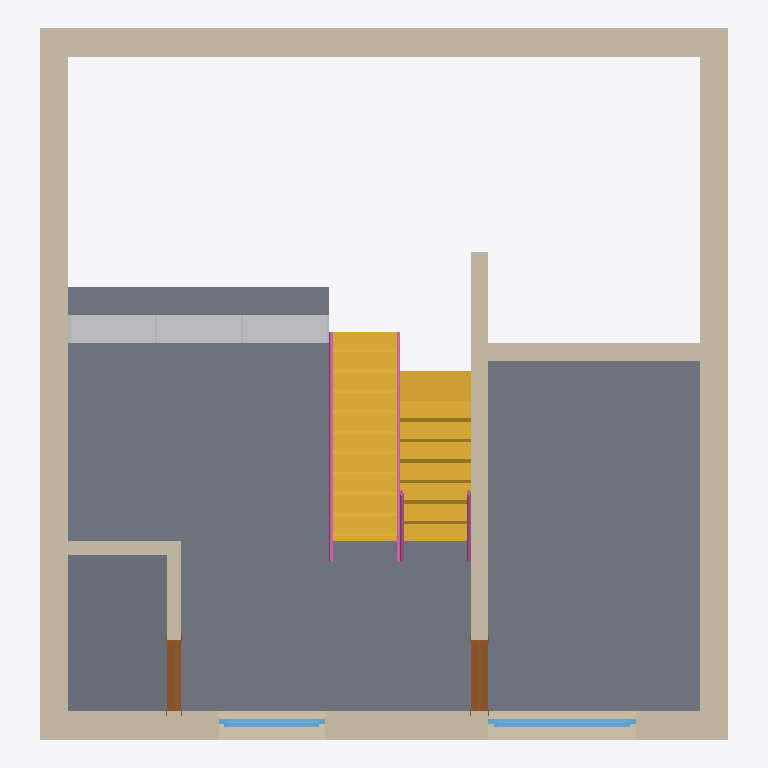
Plan cut of the same IFC building model at storey '0. Küche,Esszimmer' (level 0.00 m, cut at 1.40 m), seen from above with north up, elements coloured by IFC class: 8 walls (beige), 4 railings (pink), 3 slabs (grey), 2 stairs (yellow), 2 doors (brown), 2 windows (light blue), 1 other element (light grey). Cut surfaces are drawn darker.
Extent 9.7 m × 10.1 m × 10.3 m (x, y, z). Storeys (3): -1. Arbeitsraum,Eingang at -1.80 m; 0. Küche,Esszimmer at 0.00 m; 1. Wohnzimmer,Lounge at 1.80 m. Elements (33): 9 IfcWallStandardCase, 6 IfcRailing, 6 IfcSlab, 5 IfcWindow, 4 IfcStair, 2 IfcDoor, 1 IfcFurnishingElement.

HEADER;
FILE_DESCRIPTION((''),'2;1');
FILE_NAME('','2019-07-19T11:18:26',(''),(''),'','BIMserver','');
FILE_SCHEMA(('IFC2X3'));
ENDSEC;
DATA;
#4995=IFCPROJECT('0oak57XEi3dakEWwXfabQo',#68,'Projekt',$,$,$,$,(#429,#1681),#1935);
#4996=IFCSITE('19sIkKf_yGVtKoJrsP451t',#68,'Gelände',$,$,#2809,$,$,.ELEMENT.,$,$,$,$,$);
#6414=IFCBUILDING('0_AFMRgwTObUE_Q$mvLH6L',#68,'Gr,an.schnittlayout',$,$,#6397,$,$,.ELEMENT.,$,$,$);
#4386=IFCBUILDINGSTOREY('1sRCQdcHURWMUTyPMonoe6',#68,'1. Wohnzimmer,Lounge',$,$,#2580,$,'1. wohnzimmer',.ELEMENT.,1800.0);
#2805=IFCBUILDINGSTOREY('3Psmrpwf$0rUhU3xp18D6G',#68,'0. Küche,Esszimmer',$,$,#164,$,'0. küche',.ELEMENT.,0.0);
#6012=IFCBUILDINGSTOREY('0GHwB6n0e0E2Ue363nZ_QL',#68,'-1. Arbeitsraum,Eingang',$,$,#5106,$,'-1. arbeitsraum',.ELEMENT.,-1800.0);
#296=IFCSLAB('1x4hspMvzFJuttAgTg23JV',#68,'Decke-001',$,$,#173,#3651,'7B12BDB3-5B9F-4F4F-8D-F7-2AA76A0834DF',.FLOOR.);
#2803=IFCSLAB('1QYAPisyf8ffTW_LyQDwsj',#68,'Decke-009',$,$,#2813,#2832,'5A88A66C-DBCA-48A6-97-60-F95F1A37ADAD',.FLOOR.);
#1452=IFCWALLSTANDARDCASE('0htNcXKvr4tOUg3fMbgFoq',#68,'Wand-001',$,$,#2365,#1255,'2BDD79A1-539D-44DD-87-AA-0E95A5A8FCB4');
#1380=IFCWALLSTANDARDCASE('3lSsoZKfLF_gcFKjRDIp4P',#68,'Wand-002',$,$,#7968,#3850,'EF736CA3-5295-4FFA-A9-8F-52D6CD4B3119');
#2795=IFCWALLSTANDARDCASE('0BMXFXQ1fDJPekjZcPJfDG',#68,'Wand-004',$,$,#4679,#6081,'0B5A13E1-681A-4D4D-9A-2E-B639994E9350');
#2792=IFCWALLSTANDARDCASE('3n4YqIy1r6n8Q7oLFTrwzi',#68,'Wand-003',$,$,#2359,#3409,'F1122D12-F01D-46C4-86-87-C953DDD7AF6C');
#2804=IFCSLAB('28aIDO0IX1XhgBrpfjePMr',#68,'Decke-014',$,$,#8008,#8015,'[number]-BA-8B-D73A6DA195B5',.FLOOR.);
#2799=IFCSTAIR('3V15ZTz516cRnG9v9AzRzF',#68,'Treppe-002',$,$,#7510,#4030,'DF0458DD-F450-4699-BC-50-27924AF5BF4F',.NOTDEFINED.);
#313=IFCSTAIR('3ZlrwAn_z4Q8Au4IT7U96O',#68,'Treppe-002',$,$,#3027,#6776,'E3BF5E8A-C7EF-4468-82-B8-[number]',.NOTDEFINED.);
#3117=IFCFURNISHINGELEMENT('3zZBmac5f20hnAN70E$XnS',#68,'Objekt-004',$,$,#5209,#987,'FD8CBC24-985A-4202-BC-4A-5C700EFE1C5C');
#1395=IFCWALLSTANDARDCASE('1_AOm29_HEAhY8IH2d7lVL',#68,'Wand-008',$,$,#4823,#8110,'7E298C02-27E4-4E2A-B8-88-4910A71EF7D5');
#2798=IFCWALLSTANDARDCASE('2ZHJQzkSn3_9Z5wSbNdLAr',#68,'Wand-011',$,$,#5102,#7134,'A34536BD-B9CC-43F8-98-C5-E9C9579D52B5');
#93=IFCWALLSTANDARDCASE('2affLbsW9BORXr83$x$eKq',#68,'Wand-010',$,$,#7453,#1518,'A4A69565-DA02-4B61-B8-75-203FFBFE8534');
#2796=IFCDOOR('3WMc4oMTf1XAu_8098_v1J',#68,'Tür-002',$,$,#6508,#4045,'E05A6132-59DA-4184-AE-3E-200248FB9053',2100.0,1010.0);
#94=IFCWALLSTANDARDCASE('39yEGvC0X98vCTKH1koCws',#68,'Wand-009',$,$,#163,#1538,'C9F0E439-[number]-1D-51106EC8CEB6');
#2793=IFCWINDOW('1YR5JlaoHAqONJu6zrovb2',#68,'Fenster-001',$,$,#5764,#5765,'626C54EF-9324-4AD1-85-D3-E06F75CB9942',3100.0,2095.0);
#2797=IFCDOOR('3Jp0bjiFXELvsT08qqPhzm',#68,'Tür-006',$,$,#7288,#5518,'D3CC096D-B0F8-4E57-9D-9D-008D3466BF70',2010.0,1010.0);
#2801=IFCRAILING('0r2dadHKj7UuyfzDxiDVf9',#68,'Objekt-005',$,$,#6751,#3385,'350A7927-454B-477B-8F-29-F4DEEC35FA49',.NOTDEFINED.);
#2794=IFCWINDOW('3q5huikun0yf0mtNe8YY$h',#68,'Fenster-002',$,$,#6304,#6926,'F416BE2C-BB8C-40F2-90-30-DD7A088A2FEB',3100.0,1500.0);
#612=IFCRAILING('248F$o3pz8z8NfKeStNYCW',#68,'Objekt-005',$,$,#7358,#5667,'8420FFF2-0F3F-48F4-85-E9-5287375E2320',.NOTDEFINED.);
#2800=IFCRAILING('1fnYxM$z5BpvfbaFBc3zSy',#68,'Objekt-005',$,$,#4958,#7604,'69C62ED6-FFD1-4BCF-9A-65-90F2E60FD73C',.NOTDEFINED.);
#2802=IFCRAILING('1IoxSaakzBERFtm$gE6enL',#68,'Objekt-005',$,$,#7291,#1273,'52CBB724-92EF-4B39-B3-F7-C3FA8E1A8C55',.NOTDEFINED.);
ENDSEC;